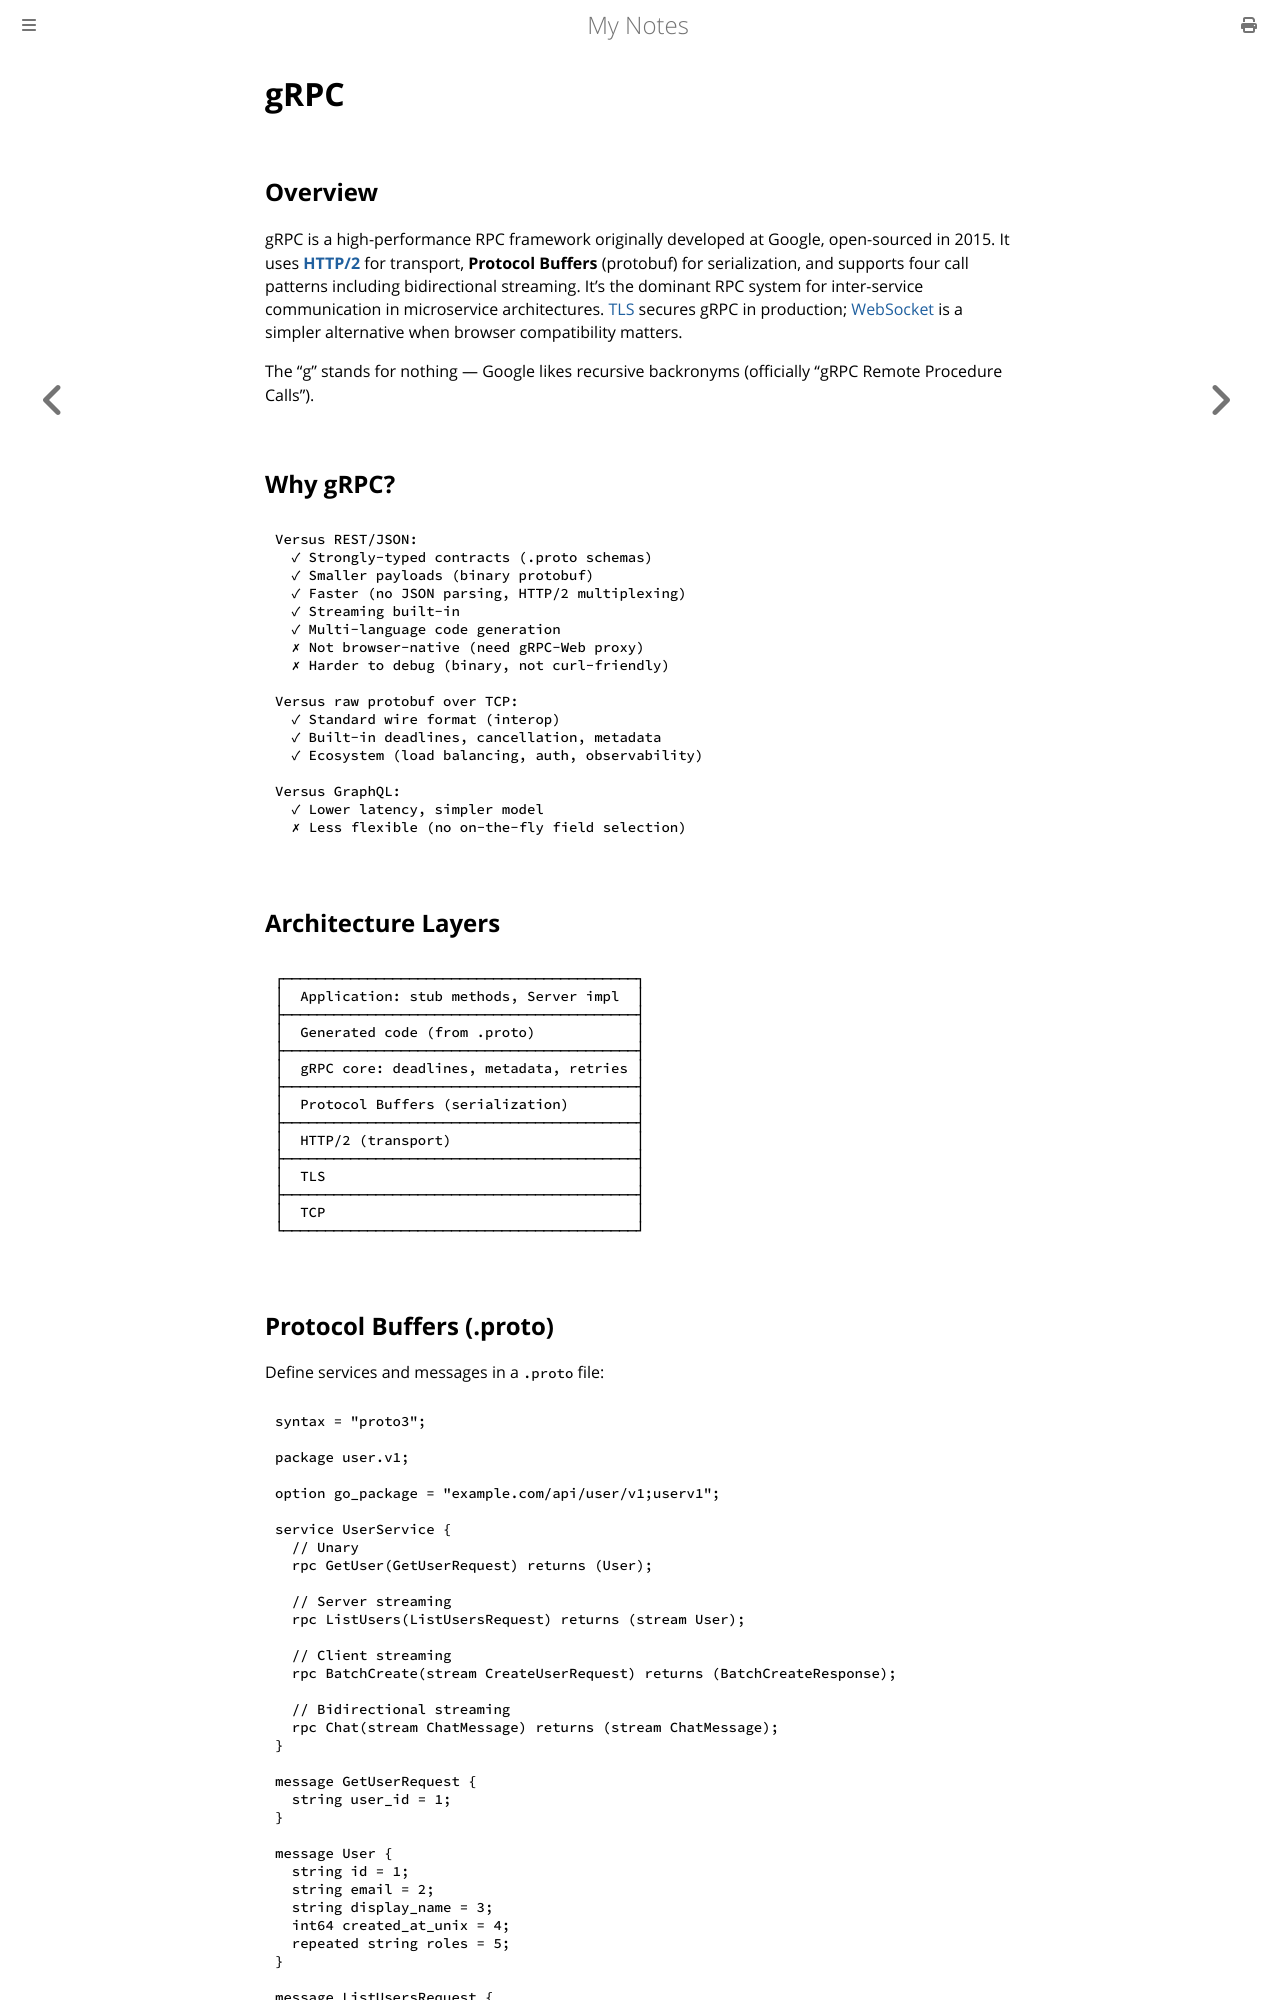

repository: paritystack/notes · page: networking/grpc.html · generator: mdbook

# gRPC

## Overview

gRPC is a high-performance RPC framework originally developed at Google, open-sourced in 2015. It uses **[HTTP/2](http2.md)** for transport, **Protocol Buffers** (protobuf) for serialization, and supports four call patterns including bidirectional streaming. It's the dominant RPC system for inter-service communication in microservice architectures. [TLS](tls_ssl.md) secures gRPC in production; [WebSocket](websocket.md) is a simpler alternative when browser compatibility matters.

The "g" stands for nothing — Google likes recursive backronyms (officially "gRPC Remote Procedure Calls").

## Why gRPC?

```
Versus REST/JSON:
  ✓ Strongly-typed contracts (.proto schemas)
  ✓ Smaller payloads (binary protobuf)
  ✓ Faster (no JSON parsing, HTTP/2 multiplexing)
  ✓ Streaming built-in
  ✓ Multi-language code generation
  ✗ Not browser-native (need gRPC-Web proxy)
  ✗ Harder to debug (binary, not curl-friendly)

Versus raw protobuf over TCP:
  ✓ Standard wire format (interop)
  ✓ Built-in deadlines, cancellation, metadata
  ✓ Ecosystem (load balancing, auth, observability)

Versus GraphQL:
  ✓ Lower latency, simpler model
  ✗ Less flexible (no on-the-fly field selection)
```

## Architecture Layers

```
┌──────────────────────────────────────────┐
│  Application: stub methods, Server impl  │
├──────────────────────────────────────────┤
│  Generated code (from .proto)            │
├──────────────────────────────────────────┤
│  gRPC core: deadlines, metadata, retries │
├──────────────────────────────────────────┤
│  Protocol Buffers (serialization)        │
├──────────────────────────────────────────┤
│  HTTP/2 (transport)                      │
├──────────────────────────────────────────┤
│  TLS                                     │
├──────────────────────────────────────────┤
│  TCP                                     │
└──────────────────────────────────────────┘
```
